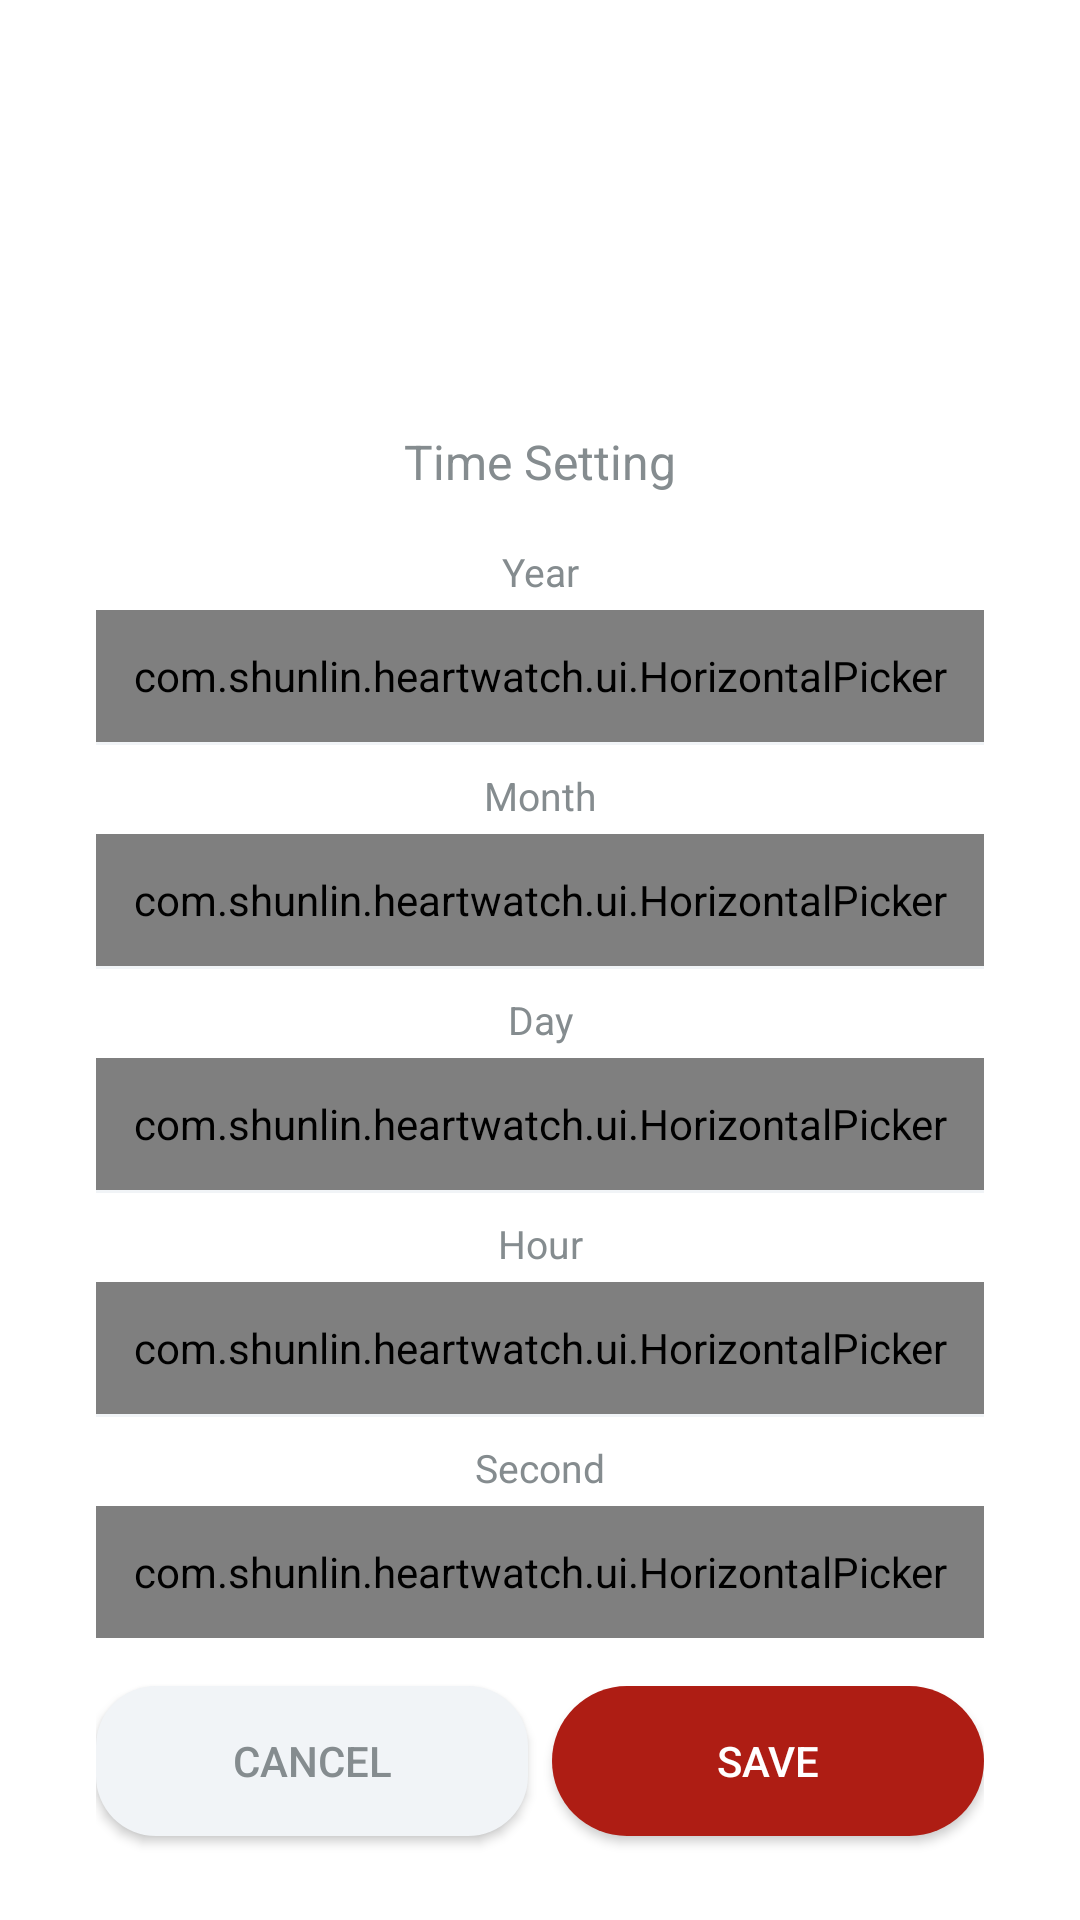

This screen was rendered from an Android layout file. Write that file and the resources it references.
<!-- AndroidManifest.xml: application theme Theme.HeartWatch -->
<!-- res/layout/layout_dialog_date.xml -->
<?xml version="1.0" encoding="utf-8"?>
<androidx.constraintlayout.widget.ConstraintLayout xmlns:android="http://schemas.android.com/apk/res/android"
    xmlns:app="http://schemas.android.com/apk/res-auto"
    xmlns:tools="http://schemas.android.com/tools"
    android:layout_width="match_parent"
    android:layout_height="match_parent">

    <androidx.constraintlayout.widget.ConstraintLayout
        android:id="@+id/bg_dialog_date"
        android:layout_width="336dp"
        android:layout_height="wrap_content"
        android:background="@drawable/bg_record_item"
        android:padding="20dp"
        app:layout_constraintBottom_toBottomOf="parent"
        app:layout_constraintEnd_toEndOf="parent"
        app:layout_constraintStart_toStartOf="parent">

        <TextView
            android:id="@+id/dialog_title"
            android:layout_width="wrap_content"
            android:layout_height="wrap_content"
            android:lineHeight="22sp"
            android:text="@string/setting_time"
            android:textColor="@color/text_gray"
            android:textSize="16sp"
            app:layout_constraintEnd_toEndOf="parent"
            app:layout_constraintStart_toStartOf="parent"
            app:layout_constraintTop_toTopOf="parent" />

        <TextView
            android:id="@+id/tv_year"
            android:layout_width="wrap_content"
            android:layout_height="wrap_content"
            android:layout_marginTop="17sp"
            android:lineHeight="18sp"
            android:text="@string/setting_year"
            android:textColor="@color/text_gray"
            android:textSize="13sp"
            app:layout_constraintEnd_toEndOf="parent"
            app:layout_constraintStart_toStartOf="parent"
            app:layout_constraintTop_toBottomOf="@id/dialog_title" />

        <com.shunlin.heartwatch.ui.HorizontalPicker
            android:id="@+id/hp_year"
            android:layout_width="0dp"
            android:layout_height="44dp"
            android:layout_marginTop="4dp"
            android:background="@drawable/bg_picker"
            app:layout_constraintEnd_toEndOf="parent"
            app:layout_constraintStart_toStartOf="parent"
            app:layout_constraintTop_toBottomOf="@id/tv_year"
            app:normalTextColor="@color/text_nav_normal"
            app:selectedTextColor="@color/bg_record_data" />

        <View
            android:id="@+id/line_year"
            android:layout_width="0dp"
            android:layout_height="1dp"
            android:background="@color/bg_progress"
            app:layout_constraintEnd_toEndOf="parent"
            app:layout_constraintStart_toStartOf="parent"
            app:layout_constraintTop_toBottomOf="@id/hp_year" />

        <TextView
            android:id="@+id/tv_month"
            android:layout_width="wrap_content"
            android:layout_height="wrap_content"
            android:layout_marginTop="8dp"
            android:lineHeight="18sp"
            android:text="@string/setting_month"
            android:textColor="@color/text_gray"
            android:textSize="13sp"
            app:layout_constraintEnd_toEndOf="parent"
            app:layout_constraintStart_toStartOf="parent"
            app:layout_constraintTop_toBottomOf="@id/line_year" />

        <com.shunlin.heartwatch.ui.HorizontalPicker
            android:id="@+id/hp_month"
            android:layout_width="0dp"
            android:layout_height="44dp"
            android:layout_marginTop="4dp"
            android:background="@drawable/bg_picker"
            app:layout_constraintEnd_toEndOf="parent"
            app:layout_constraintStart_toStartOf="parent"
            app:layout_constraintTop_toBottomOf="@id/tv_month"
            app:normalTextColor="@color/text_nav_normal"
            app:selectedTextColor="@color/bg_record_data" />

        <View
            android:id="@+id/line_month"
            android:layout_width="0dp"
            android:layout_height="1dp"
            android:background="@color/bg_progress"
            app:layout_constraintEnd_toEndOf="parent"
            app:layout_constraintStart_toStartOf="parent"
            app:layout_constraintTop_toBottomOf="@id/hp_month" />

        <TextView
            android:id="@+id/tv_day"
            android:layout_width="wrap_content"
            android:layout_height="wrap_content"
            android:layout_marginTop="8dp"
            android:lineHeight="18sp"
            android:text="@string/setting_day"
            android:textColor="@color/text_gray"
            android:textSize="13sp"
            app:layout_constraintEnd_toEndOf="parent"
            app:layout_constraintStart_toStartOf="parent"
            app:layout_constraintTop_toBottomOf="@id/line_month" />

        <com.shunlin.heartwatch.ui.HorizontalPicker
            android:id="@+id/hp_day"
            android:layout_width="0dp"
            android:layout_height="44dp"
            android:layout_marginTop="4dp"
            android:background="@drawable/bg_picker"
            app:layout_constraintEnd_toEndOf="parent"
            app:layout_constraintStart_toStartOf="parent"
            app:layout_constraintTop_toBottomOf="@id/tv_day"
            app:normalTextColor="@color/text_nav_normal"
            app:selectedTextColor="@color/bg_record_data" />

        <View
            android:id="@+id/line_day"
            android:layout_width="0dp"
            android:layout_height="1dp"
            android:background="@color/bg_progress"
            app:layout_constraintEnd_toEndOf="parent"
            app:layout_constraintStart_toStartOf="parent"
            app:layout_constraintTop_toBottomOf="@id/hp_day" />

        <TextView
            android:id="@+id/tv_hour"
            android:layout_width="wrap_content"
            android:layout_height="wrap_content"
            android:layout_marginTop="8dp"
            android:lineHeight="18sp"
            android:text="@string/setting_hour"
            android:textColor="@color/text_gray"
            android:textSize="13sp"
            app:layout_constraintEnd_toEndOf="parent"
            app:layout_constraintStart_toStartOf="parent"
            app:layout_constraintTop_toBottomOf="@id/line_day" />

        <com.shunlin.heartwatch.ui.HorizontalPicker
            android:id="@+id/hp_hour"
            android:layout_width="0dp"
            android:layout_height="44dp"
            android:layout_marginTop="4dp"
            android:background="@drawable/bg_picker"
            app:layout_constraintEnd_toEndOf="parent"
            app:layout_constraintStart_toStartOf="parent"
            app:layout_constraintTop_toBottomOf="@id/tv_hour"
            app:normalTextColor="@color/text_nav_normal"
            app:selectedTextColor="@color/bg_record_data" />

        <View
            android:id="@+id/line_hour"
            android:layout_width="0dp"
            android:layout_height="1dp"
            android:background="@color/bg_progress"
            app:layout_constraintEnd_toEndOf="parent"
            app:layout_constraintStart_toStartOf="parent"
            app:layout_constraintTop_toBottomOf="@id/hp_hour" />

        <TextView
            android:id="@+id/tv_second"
            android:layout_width="wrap_content"
            android:layout_height="wrap_content"
            android:layout_marginTop="8dp"
            android:lineHeight="18sp"
            android:text="@string/setting_second"
            android:textColor="@color/text_gray"
            android:textSize="13sp"
            app:layout_constraintEnd_toEndOf="parent"
            app:layout_constraintStart_toStartOf="parent"
            app:layout_constraintTop_toBottomOf="@id/line_hour" />

        <com.shunlin.heartwatch.ui.HorizontalPicker
            android:id="@+id/hp_second"
            android:layout_width="0dp"
            android:layout_height="44dp"
            android:layout_marginTop="4dp"
            android:background="@drawable/bg_picker"
            app:layout_constraintEnd_toEndOf="parent"
            app:layout_constraintStart_toStartOf="parent"
            app:layout_constraintTop_toBottomOf="@id/tv_second"
            app:normalTextColor="@color/text_nav_normal"
            app:selectedTextColor="@color/bg_record_data" />

        <androidx.appcompat.widget.AppCompatButton
            android:id="@+id/dialog_cancel"
            android:layout_width="0dp"
            android:layout_height="50dp"
            android:layout_marginTop="16dp"
            android:layout_marginEnd="4dp"
            android:layout_marginBottom="8dp"
            android:background="@drawable/bg_record_more"
            android:lineHeight="20sp"
            android:text="@string/btn_cancel"
            android:textColor="@color/text_gray"
            android:textSize="14sp"
            app:layout_constraintBottom_toBottomOf="parent"
            app:layout_constraintEnd_toStartOf="@+id/dialog_confirm"
            app:layout_constraintStart_toStartOf="parent"
            app:layout_constraintTop_toBottomOf="@id/hp_second" />

        <androidx.appcompat.widget.AppCompatButton
            android:id="@+id/dialog_confirm"
            android:layout_width="0dp"
            android:layout_height="50dp"
            android:layout_marginStart="4dp"
            android:layout_marginTop="16dp"
            android:layout_marginBottom="8dp"
            android:background="@drawable/bg_button_red"
            android:lineHeight="20sp"
            android:text="@string/record_save"
            android:textColor="@color/white"
            android:textSize="14sp"
            app:layout_constraintBottom_toBottomOf="parent"
            app:layout_constraintEnd_toEndOf="parent"
            app:layout_constraintStart_toEndOf="@+id/dialog_cancel"
            app:layout_constraintTop_toBottomOf="@id/hp_second" />
    </androidx.constraintlayout.widget.ConstraintLayout>
</androidx.constraintlayout.widget.ConstraintLayout>
<!-- resources referenced by this layout -->
<resources>
  <color name="bg_progress">#F1F4F7</color>
  <color name="bg_record_data">#197DC5 </color>
  <color name="text_gray">#858C8F </color>
  <color name="text_nav_normal">#B4BABE </color>
  <color name="white">#FFFFFFFF</color>
  <!-- drawable bg_button_red (drawable) -->
  <?xml version="1.0" encoding="utf-8"?>
  <shape xmlns:android="http://schemas.android.com/apk/res/android"
      android:shape="rectangle">
      <corners android:radius="26dp" />
      <solid android:color="@color/main_theme"/>
  </shape>
  <!-- drawable bg_picker (drawable) -->
  <?xml version="1.0" encoding="utf-8"?>
  <shape xmlns:android="http://schemas.android.com/apk/res/android"
      android:shape="rectangle">
      <corners android:radius="22dp"/>
      <solid android:color="@color/bg_progress"/>
  
  </shape>
  <!-- drawable bg_record_more (drawable) -->
  <?xml version="1.0" encoding="utf-8"?>
  <shape xmlns:android="http://schemas.android.com/apk/res/android"
      android:shape="rectangle">
      <corners android:radius="20dp" />
      <solid android:color="@color/bg_progress"/>
  </shape>
  <string name="btn_cancel">Cancel</string>
  <string name="record_save">Save</string>
  <string name="setting_day">Day</string>
  <string name="setting_hour">Hour</string>
  <string name="setting_month">Month</string>
  <string name="setting_second">Second</string>
  <string name="setting_time">Time Setting</string>
  <string name="setting_year">Year</string>
  <style name="Theme.HeartWatch" parent="Theme.MaterialComponents.DayNight.NoActionBar">
          
          <item name="colorPrimary">@color/purple_500</item>
          <item name="colorPrimaryVariant">@color/purple_700</item>
          <item name="colorOnPrimary">@color/white</item>
          
          <item name="colorSecondary">@color/teal_200</item>
          <item name="colorSecondaryVariant">@color/teal_700</item>
          <item name="colorOnSecondary">@color/black</item>
          
          <item name="android:statusBarColor">?attr/colorPrimaryVariant</item>
          
          <item name="android:windowTranslucentStatus">true</item>
      </style>
  <color name="main_theme">#AE1D14</color>
  <color name="purple_500">#B4BABE</color>
  <color name="purple_700">#B4BABE</color>
  <color name="teal_200">#B4BABE</color>
  <color name="teal_700">#B4BABE</color>
  <color name="black">#FF000000</color>
</resources>
